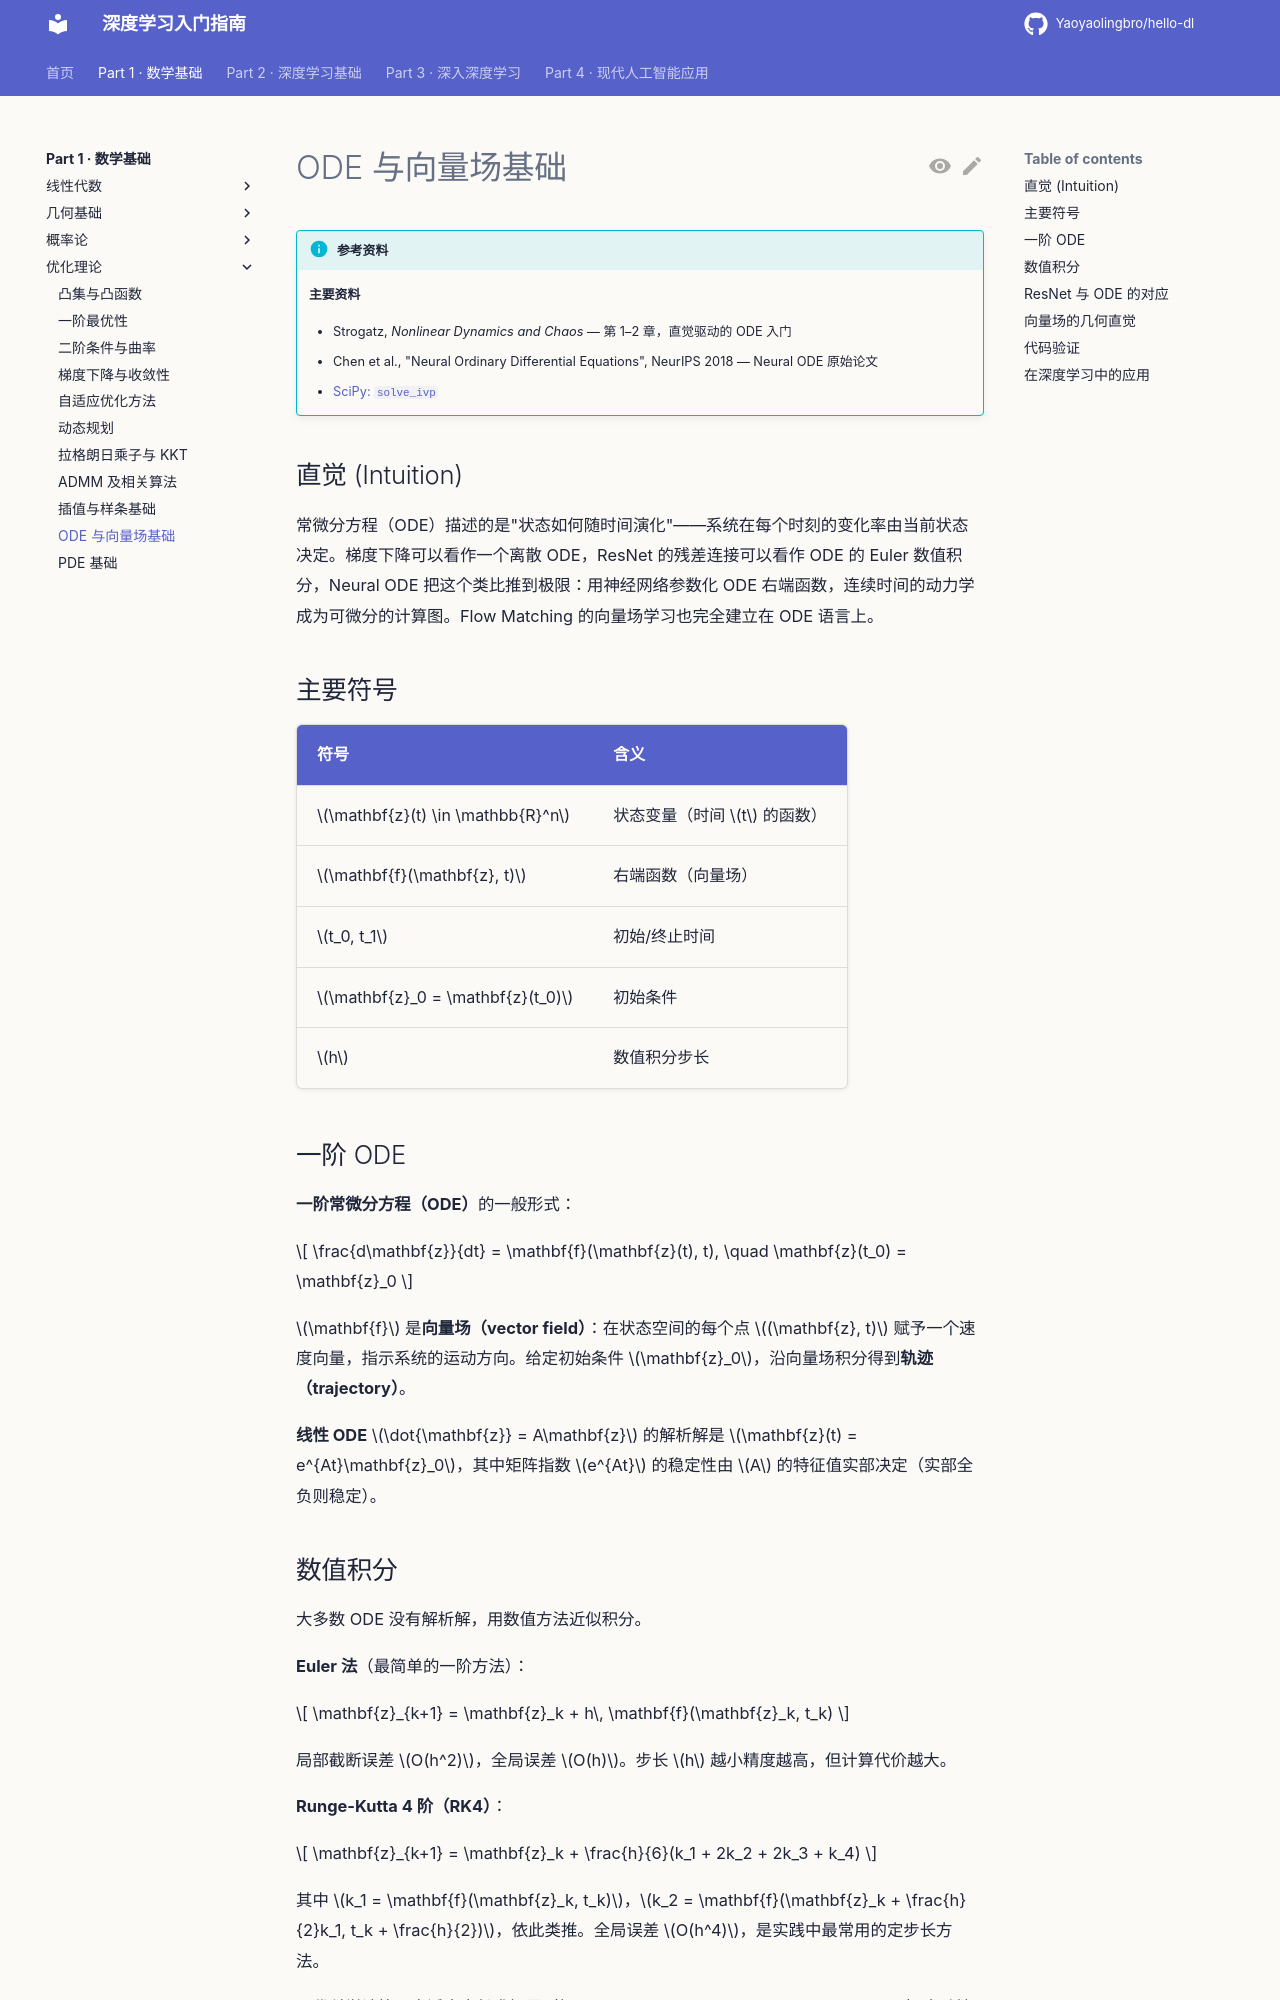

repository: Yaoyaolingbro/hello-dl · page: 01-math/optimization/odes-vector-fields/index.html · generator: mkdocs

# ODE 与向量场基础

!!! info "参考资料"
    **主要资料**
    
    - Strogatz, *Nonlinear Dynamics and Chaos* — 第 1–2 章，直觉驱动的 ODE 入门
    - Chen et al., "Neural Ordinary Differential Equations", NeurIPS 2018 — Neural ODE 原始论文
    - [SciPy: `solve_ivp`](https://docs.scipy.org/doc/scipy/reference/generated/scipy.integrate.solve_ivp.html)

## 直觉 (Intuition)

常微分方程（ODE）描述的是"状态如何随时间演化"——系统在每个时刻的变化率由当前状态决定。梯度下降可以看作一个离散 ODE，ResNet 的残差连接可以看作 ODE 的 Euler 数值积分，Neural ODE 把这个类比推到极限：用神经网络参数化 ODE 右端函数，连续时间的动力学成为可微分的计算图。Flow Matching 的向量场学习也完全建立在 ODE 语言上。

## 主要符号

| 符号 | 含义 |
|------|------|
| $\mathbf{z}(t) \in \mathbb{R}^n$ | 状态变量（时间 $t$ 的函数） |
| $\mathbf{f}(\mathbf{z}, t)$ | 右端函数（向量场） |
| $t_0, t_1$ | 初始/终止时间 |
| $\mathbf{z}_0 = \mathbf{z}(t_0)$ | 初始条件 |
| $h$ | 数值积分步长 |

## 一阶 ODE

**一阶常微分方程（ODE）**的一般形式：

$$
\frac{d\mathbf{z}}{dt} = \mathbf{f}(\mathbf{z}(t), t), \quad \mathbf{z}(t_0) = \mathbf{z}_0
$$

$\mathbf{f}$ 是**向量场（vector field）**：在状态空间的每个点 $(\mathbf{z}, t)$ 赋予一个速度向量，指示系统的运动方向。给定初始条件 $\mathbf{z}_0$，沿向量场积分得到**轨迹（trajectory）**。

**线性 ODE** $\dot{\mathbf{z}} = A\mathbf{z}$ 的解析解是 $\mathbf{z}(t) = e^{At}\mathbf{z}_0$，其中矩阵指数 $e^{At}$ 的稳定性由 $A$ 的特征值实部决定（实部全负则稳定）。

## 数值积分

大多数 ODE 没有解析解，用数值方法近似积分。

**Euler 法**（最简单的一阶方法）：

$$
\mathbf{z}_{k+1} = \mathbf{z}_k + h\, \mathbf{f}(\mathbf{z}_k, t_k)
$$

局部截断误差 $O(h^2)$，全局误差 $O(h)$。步长 $h$ 越小精度越高，但计算代价越大。

**Runge-Kutta 4 阶（RK4）**：

$$
\mathbf{z}_{k+1} = \mathbf{z}_k + \frac{h}{6}(k_1 + 2k_2 + 2k_3 + k_4)
$$

其中 $k_1 = \mathbf{f}(\mathbf{z}_k, t_k)$，$k_2 = \mathbf{f}(\mathbf{z}_k + \frac{h}{2}k_1, t_k + \frac{h}{2})$，依此类推。全局误差 $O(h^4)$，是实践中最常用的定步长方法。

现代科学计算用自适应步长求解器（如 Dormand-Prince RK45、Adams-Bashforth）自动控制误差。
